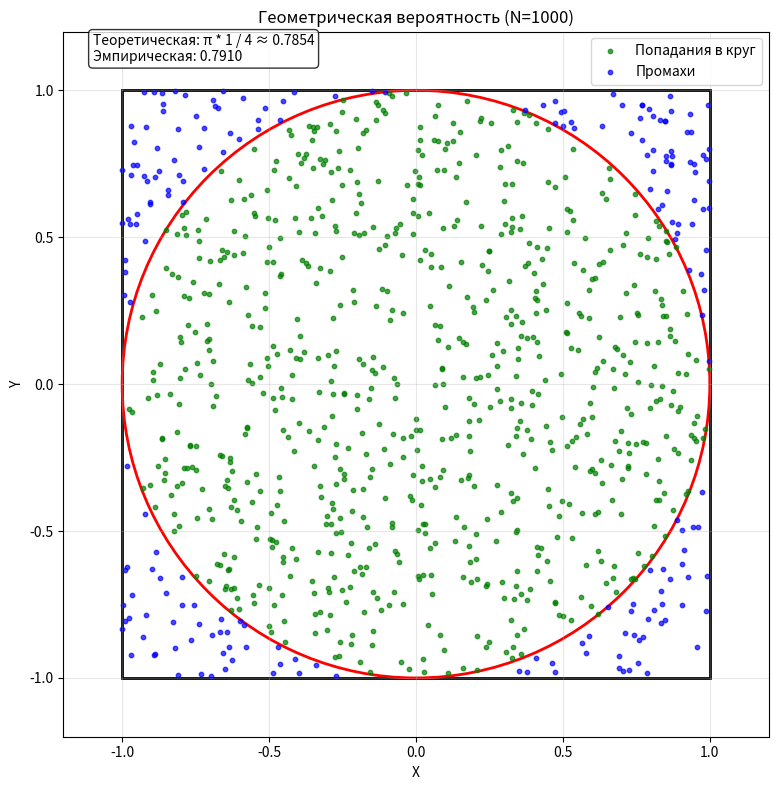

Python code for this plot:
import matplotlib.pyplot as plt
import random
import math

# параметры
square_side = 2  # сторона квадрата
circle_radius = 1  # радиус круга
N = 1_000  # количество дротиков (экспериментов)

points = [] # массив случайных точек
hits = 0    # счетчик попаданий в круг

# симуляция N экспериментов
for i in range(N):
    x = random.uniform(-1, 1)
    y = random.uniform(-1, 1)
    points.append((x, y))
    
    # проверка попадания
    if x**2 + y**2 <= circle_radius**2:
        hits += 1


empirical_prob = hits / N   # эмпирическая вероятность (по симуляции)
theoretical_prob = math.pi * circle_radius**2 / square_side**2 # теоретическая вероятность (отношение площадей)

# результаты
print("=" * 50)
print("ГЕОМЕТРИЧЕСКАЯ ВЕРОЯТНОСТЬ")
print("=" * 50)
print(f"Количество точек: {N}")
print(f"Попаданий в круг: {hits}")
print(f"Эмпирическая вероятность: {empirical_prob:.4f}")
print(f"Теоретическая вероятность: π * {circle_radius**2} / {square_side**2}  = {theoretical_prob:.4f}")
print("=" * 50)

# картинка
plt.figure(figsize=(8, 8))

# квадрат
square = plt.Rectangle((-1, -1), 2, 2, fill=False, color='black', linewidth=2)
plt.gca().add_patch(square)

# круг
circle = plt.Circle((0, 0), 1, fill=False, color='red', linewidth=2)
plt.gca().add_patch(circle)

# точки в разные группы -> попадания и промахи
hits_x = [p[0] for p in points if p[0]**2 + p[1]**2 <= 1]
hits_y = [p[1] for p in points if p[0]**2 + p[1]**2 <= 1]
miss_x = [p[0] for p in points if p[0]**2 + p[1]**2 > 1]
miss_y = [p[1] for p in points if p[0]**2 + p[1]**2 > 1]

# расставить точки
plt.scatter(hits_x, hits_y, color='green', s=10, alpha=0.7, label='Попадания в круг')
plt.scatter(miss_x, miss_y, color='blue', s=10, alpha=0.7, label='Промахи')

# настройки графика
plt.xlim(-1.2, 1.2)
plt.ylim(-1.2, 1.2)
plt.gca().set_aspect('equal')
plt.grid(True, alpha=0.3)
plt.legend()
plt.title(f'Геометрическая вероятность (N={N})')
plt.xlabel('X')
plt.ylabel('Y')
plt.text(-1.1, 1.1, f'Теоретическая: π * {circle_radius**2} / {square_side**2} ≈ {theoretical_prob:.4f}\nЭмпирическая: {empirical_prob:.4f}', 
         bbox=dict(boxstyle='round', facecolor='white', alpha=0.8))

plt.tight_layout()
plt.show()